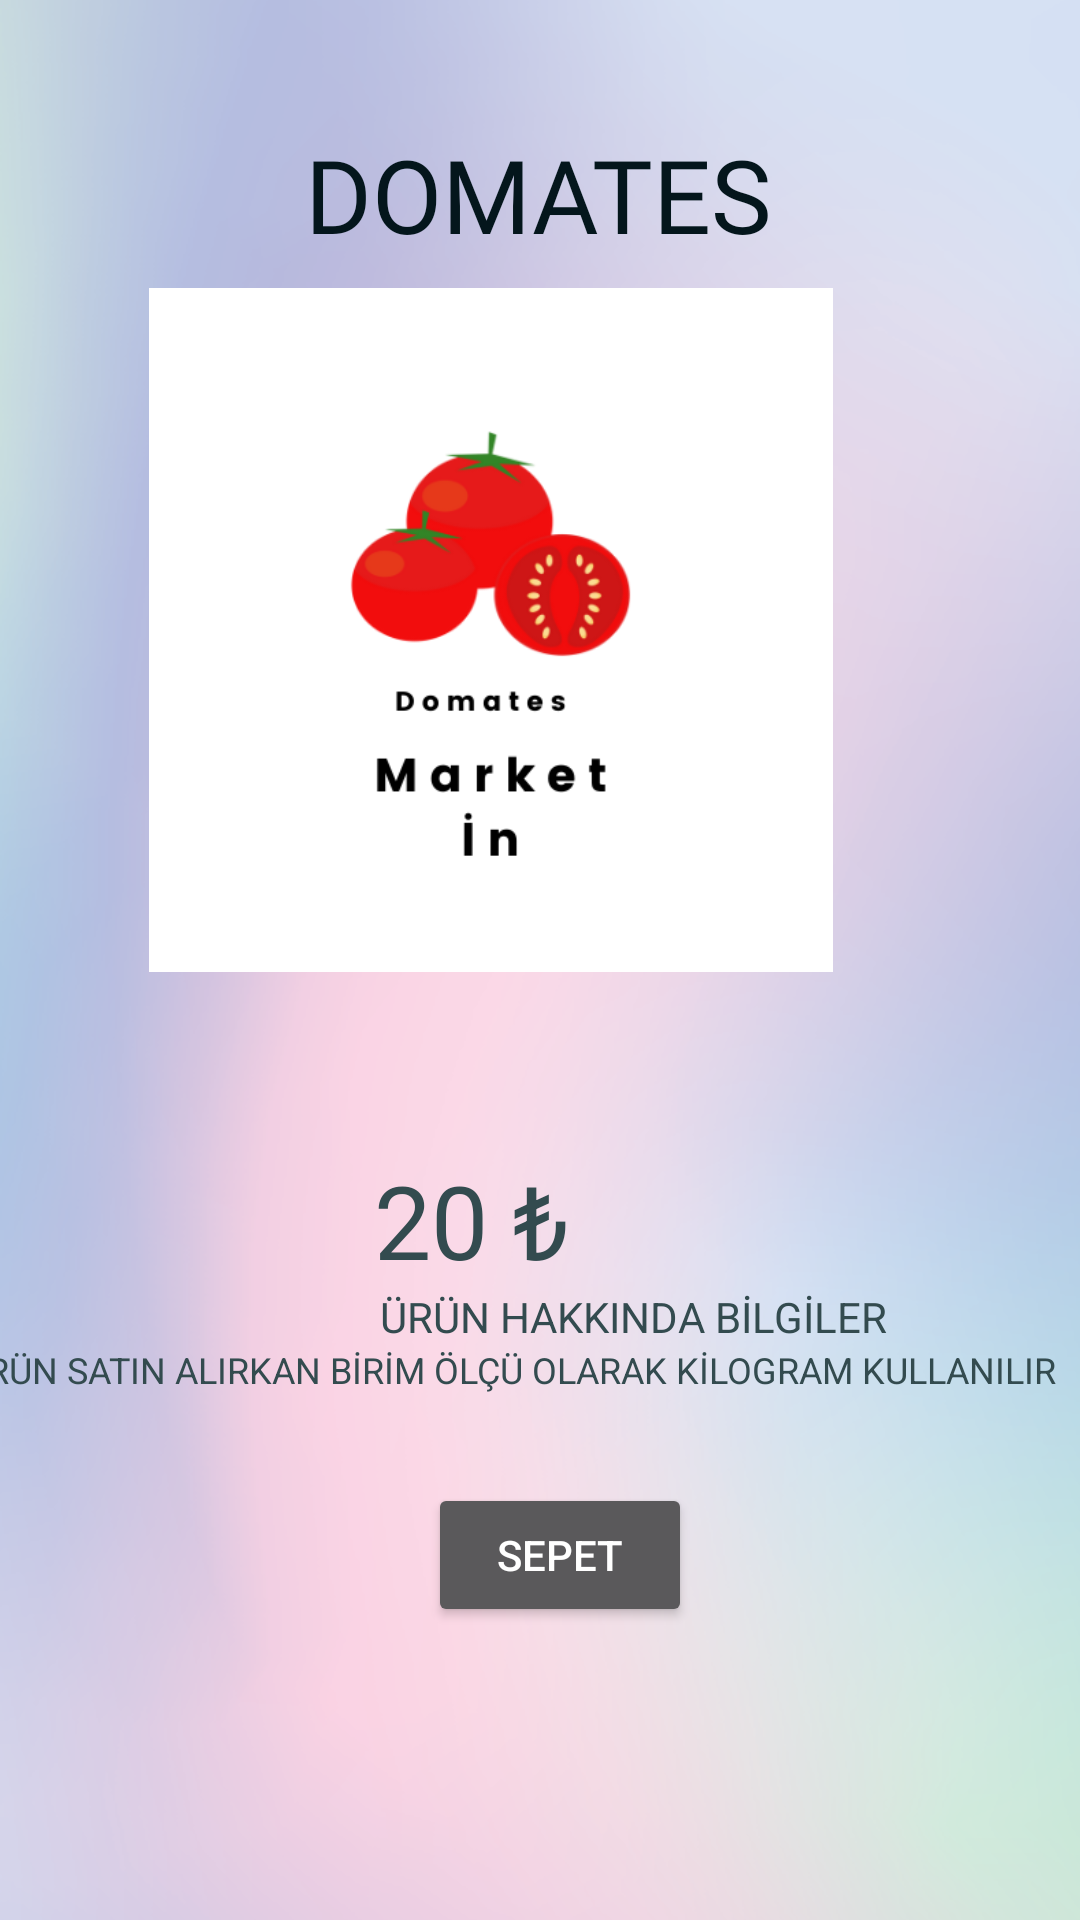

Write the Android layout XML for this screen, with the resource values it uses.
<!-- AndroidManifest.xml: application theme Theme.Marketuygulaması -->
<!-- res/layout/activity_domates.xml -->
<?xml version="1.0" encoding="utf-8"?>
<androidx.constraintlayout.widget.ConstraintLayout xmlns:android="http://schemas.android.com/apk/res/android"
    xmlns:app="http://schemas.android.com/apk/res-auto"
    xmlns:tools="http://schemas.android.com/tools"
    android:layout_width="match_parent"
    android:layout_height="match_parent"
    android:background="@drawable/duvar"
    tools:context=".domates">

    <TextView
        android:id="@+id/textView11"
        android:layout_width="wrap_content"
        android:layout_height="wrap_content"
        android:layout_marginStart="121dp"
        android:layout_marginTop="42dp"
        android:layout_marginEnd="122dp"
        android:fontFamily="@font/berkshire_swash"
        android:scrollbarSize="10dp"
        android:text="DOMATES"
        android:textColor="#04161C"
        android:textSize="34sp"
        app:layout_constraintEnd_toEndOf="parent"
        app:layout_constraintStart_toStartOf="parent"
        app:layout_constraintTop_toTopOf="parent" />

    <ImageView
        android:id="@+id/imageView24"
        android:layout_width="239dp"
        android:layout_height="228dp"
        android:layout_marginStart="77dp"
        android:layout_marginTop="96dp"
        android:layout_marginEnd="77dp"
        app:layout_constraintEnd_toEndOf="parent"
        app:layout_constraintHorizontal_bias="1.0"
        app:layout_constraintStart_toStartOf="parent"
        app:layout_constraintTop_toTopOf="parent"
        app:srcCompat="@drawable/domates" />

    <TextView
        android:id="@+id/textView25"
        android:layout_width="wrap_content"
        android:layout_height="wrap_content"
        android:layout_marginStart="170dp"
        android:layout_marginEnd="170dp"
        android:text="ÜRÜN HAKKINDA BİLGİLER"
        android:textColor="#334B4F"
        app:layout_constraintEnd_toEndOf="parent"
        app:layout_constraintHorizontal_bias="0.292"
        app:layout_constraintStart_toStartOf="parent"
        app:layout_constraintTop_toBottomOf="@+id/textView29" />

    <TextView
        android:id="@+id/textView29"
        android:layout_width="wrap_content"
        android:layout_height="wrap_content"
        android:layout_marginStart="170dp"
        android:layout_marginTop="60dp"
        android:layout_marginEnd="170dp"
        android:layout_marginBottom="288dp"
        android:text="20 ₺"
        android:textColor="#334B4F"
        android:textSize="34sp"
        app:layout_constraintBottom_toTopOf="@+id/textView19"
        app:layout_constraintEnd_toEndOf="parent"
        app:layout_constraintHorizontal_bias="1.0"
        app:layout_constraintStart_toStartOf="parent"
        app:layout_constraintTop_toBottomOf="@+id/imageView24" />

    <TextView
        android:id="@+id/textView30"
        android:layout_width="398dp"
        android:layout_height="30dp"
        android:layout_marginStart="13dp"
        android:text="ÜRÜN SATIN ALIRKAN BİRİM ÖLÇÜ OLARAK KİLOGRAM KULLANILIR"
        android:textColor="#334B4F"
        android:textSize="12sp"
        app:layout_constraintEnd_toEndOf="parent"
        app:layout_constraintStart_toStartOf="parent"
        app:layout_constraintTop_toBottomOf="@+id/textView25" />

    <Button
        android:id="@+id/button6"
        android:layout_width="wrap_content"
        android:layout_height="wrap_content"
        android:layout_marginTop="25dp"
        android:layout_marginBottom="107dp"
        android:text="sepet"
        app:layout_constraintBottom_toBottomOf="parent"
        app:layout_constraintEnd_toEndOf="@+id/textView30"
        app:layout_constraintStart_toStartOf="@+id/textView30"
        app:layout_constraintTop_toBottomOf="@+id/textView30" />

</androidx.constraintlayout.widget.ConstraintLayout>
<!-- resources referenced by this layout -->
<resources>
  <!-- drawable domates: png bitmap (drawable-v24, 28935 bytes) -->
  <!-- drawable duvar: png bitmap (drawable-v24, 265736 bytes) -->
  <style name="Theme.Marketuygulaması" parent="Theme.MaterialComponents.NoActionBar">
          
          <item name="colorPrimary">@color/purple_500</item>
          <item name="colorPrimaryVariant">@color/purple_700</item>
          <item name="colorOnPrimary">@color/white</item>
          
          <item name="colorSecondary">@color/teal_200</item>
          <item name="colorSecondaryVariant">@color/teal_700</item>
          <item name="colorOnSecondary">@color/black</item>
          
          <item name="android:statusBarColor">?attr/colorPrimaryVariant</item>
          
      </style>
  <color name="purple_500">#334B4F</color>
  <color name="purple_700">#1F1C27</color>
  <color name="white">#FFFFFFFF</color>
  <color name="teal_200">#FF03DAC5</color>
  <color name="teal_700">#FF018786</color>
  <color name="black">#FF000000</color>
</resources>
